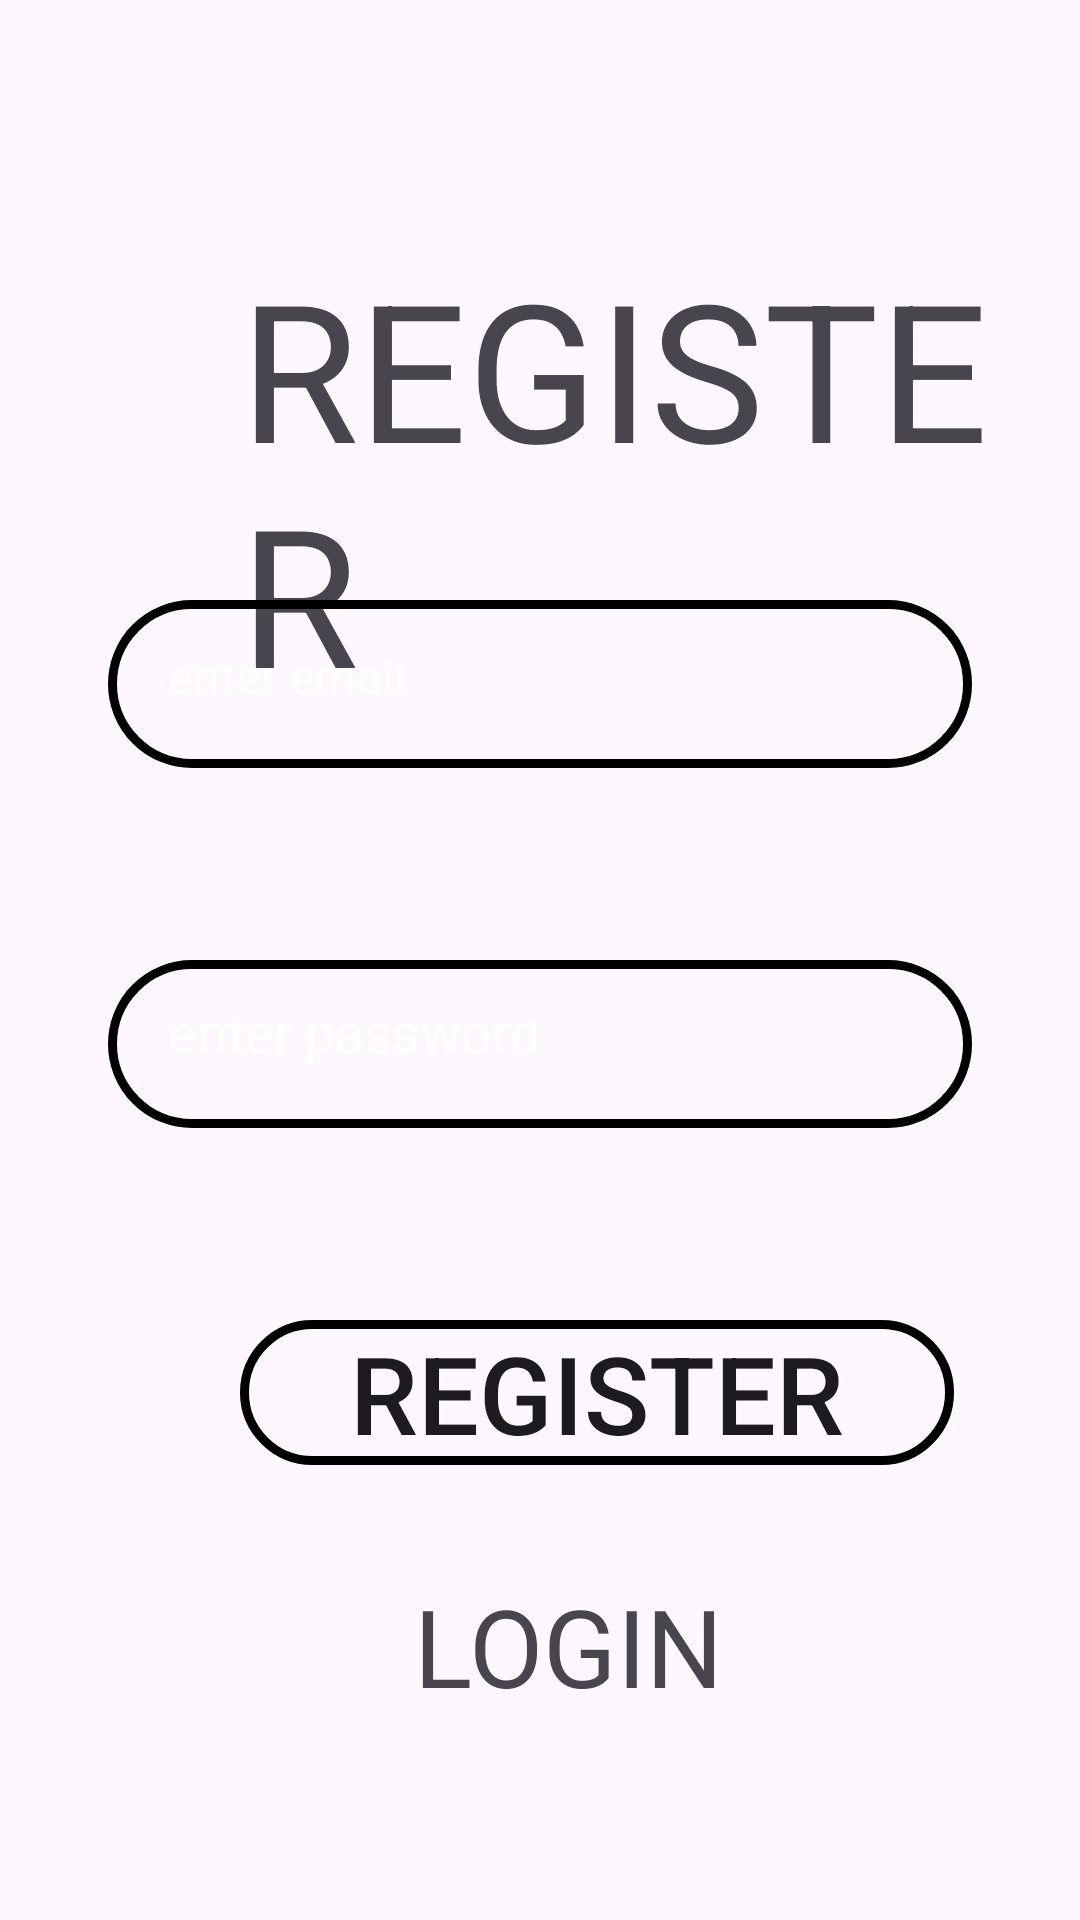

Write the Android layout XML for this screen, with the resource values it uses.
<!-- AndroidManifest.xml: application theme Base.Theme.grosary -->
<!-- res/layout/activity_register.xml -->
<?xml version="1.0" encoding="utf-8"?>
<RelativeLayout xmlns:android="http://schemas.android.com/apk/res/android"
    xmlns:app="http://schemas.android.com/apk/res-auto"
    xmlns:tools="http://schemas.android.com/tools"
    android:layout_width="match_parent"
    android:background="@drawable/back"
    android:layout_height="match_parent"
    tools:context=".LoginActivity">

    <TextView
        android:id="@+id/txtreg"
        android:layout_marginTop="80dp"
        android:layout_marginLeft="80dp"
        android:textSize="64dp"
        android:layout_width="wrap_content"
        android:layout_height="wrap_content"
        android:text="REGISTER" />

    <EditText
        android:id="@+id/edt_emailreg"
        android:layout_width="330dp"
        android:background="@drawable/background"
        android:hint="enter email"
        android:padding="20dp"
        android:textSize="16dp"
        android:textColorHint="@color/white"
        android:layout_height="56dp"
        android:layout_marginLeft="36dp"
        android:layout_marginRight="36dp"
        android:layout_marginTop="200dp"
        android:ems="10"
        android:inputType="textEmailAddress" />

    <EditText
        android:id="@+id/edt_passreg"
        android:layout_width="330dp"
        android:background="@drawable/background"
        android:layout_height="56dp"
        android:layout_below="@id/edt_emailreg"
        android:hint="enter password"
        android:padding ="20dp"
        android:textColorHint="@color/white"
        android:layout_marginLeft="36dp"
        android:layout_marginRight="36dp"
        android:layout_marginTop="64dp"
        android:ems="10"
        android:inputType="textPassword" />

    <Button
        android:id="@+id/buttonreg"
        android:layout_width="238dp"
        android:layout_height="wrap_content"
        android:layout_below="@id/edt_passreg"
        android:layout_marginLeft="80dp"
        android:layout_marginTop="64dp"
        android:background="@drawable/background"
        android:text="REGISTER"
        android:textSize="36dp" />

    <TextView
        android:id="@+id/txtlg"
        android:layout_below="@id/buttonreg"
        android:textSize="36dp"
        android:layout_marginTop="36dp"
        android:layout_marginLeft="138dp"
        android:layout_width="wrap_content"
        android:layout_height="wrap_content"
        android:text="LOGIN" />


</RelativeLayout>
<!-- resources referenced by this layout -->
<resources>
  <color name="white">#FFFFFFFF</color>
  <!-- drawable background (drawable) -->
  <?xml version="1.0" encoding="utf-8"?>
  <shape xmlns:android="http://schemas.android.com/apk/res/android">
      <corners
          android:radius="30dp"/>
      <stroke
          android:width="3dp"/>
  
  </shape>
  <style name="Base.Theme.grosary" parent="Theme.Material3.DayNight.NoActionBar">
              <item name="colorPrimary">#1D1C1C</item>
              
              
          </style>
</resources>
